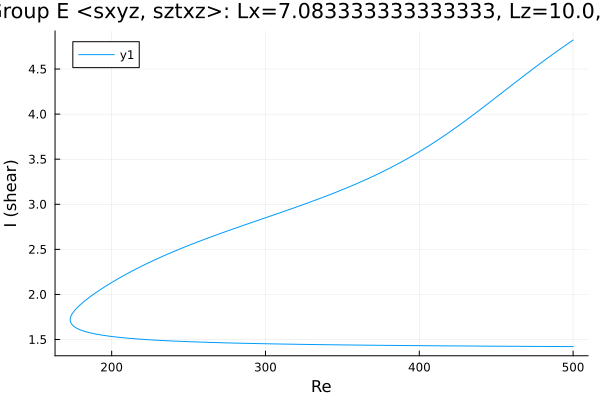

The file beside this chart, header and first rows:
Re, shear
500.0, 4.821
499.5, 4.816
498.1, 4.8
496.7, 4.783
495.3, 4.766
493.9, 4.749
492.5, 4.732
491.1, 4.715
489.6, 4.698
488.2, 4.681
486.8, 4.664
485.4, 4.646
484, 4.629
482.6, 4.611
481.2, 4.593
479.7, 4.576
478.3, 4.558
476.9, 4.54
475.5, 4.522
474.1, 4.503
472.7, 4.485
471.3, 4.467
469.8, 4.448
469, 4.437
467.6, 4.419
466.2, 4.401
464.7, 4.382
463.3, 4.363
461.9, 4.345
460.5, 4.326
459.1, 4.307
457.7, 4.289
456.3, 4.27
454.8, 4.251
453.4, 4.232
452, 4.214
450.6, 4.195
449.2, 4.176
447.8, 4.158
446.4, 4.139
444.9, 4.12
443.5, 4.102
442.1, 4.083
440.7, 4.065
439.3, 4.046
437.9, 4.028
436.5, 4.01
435, 3.992
433.6, 3.973
432.2, 3.956
430.8, 3.938
429.4, 3.92
428, 3.902
426.6, 3.885
425.2, 3.867
423.7, 3.85
422.3, 3.833
420.9, 3.816
419.5, 3.799
418.1, 3.782
... 472 more rows
